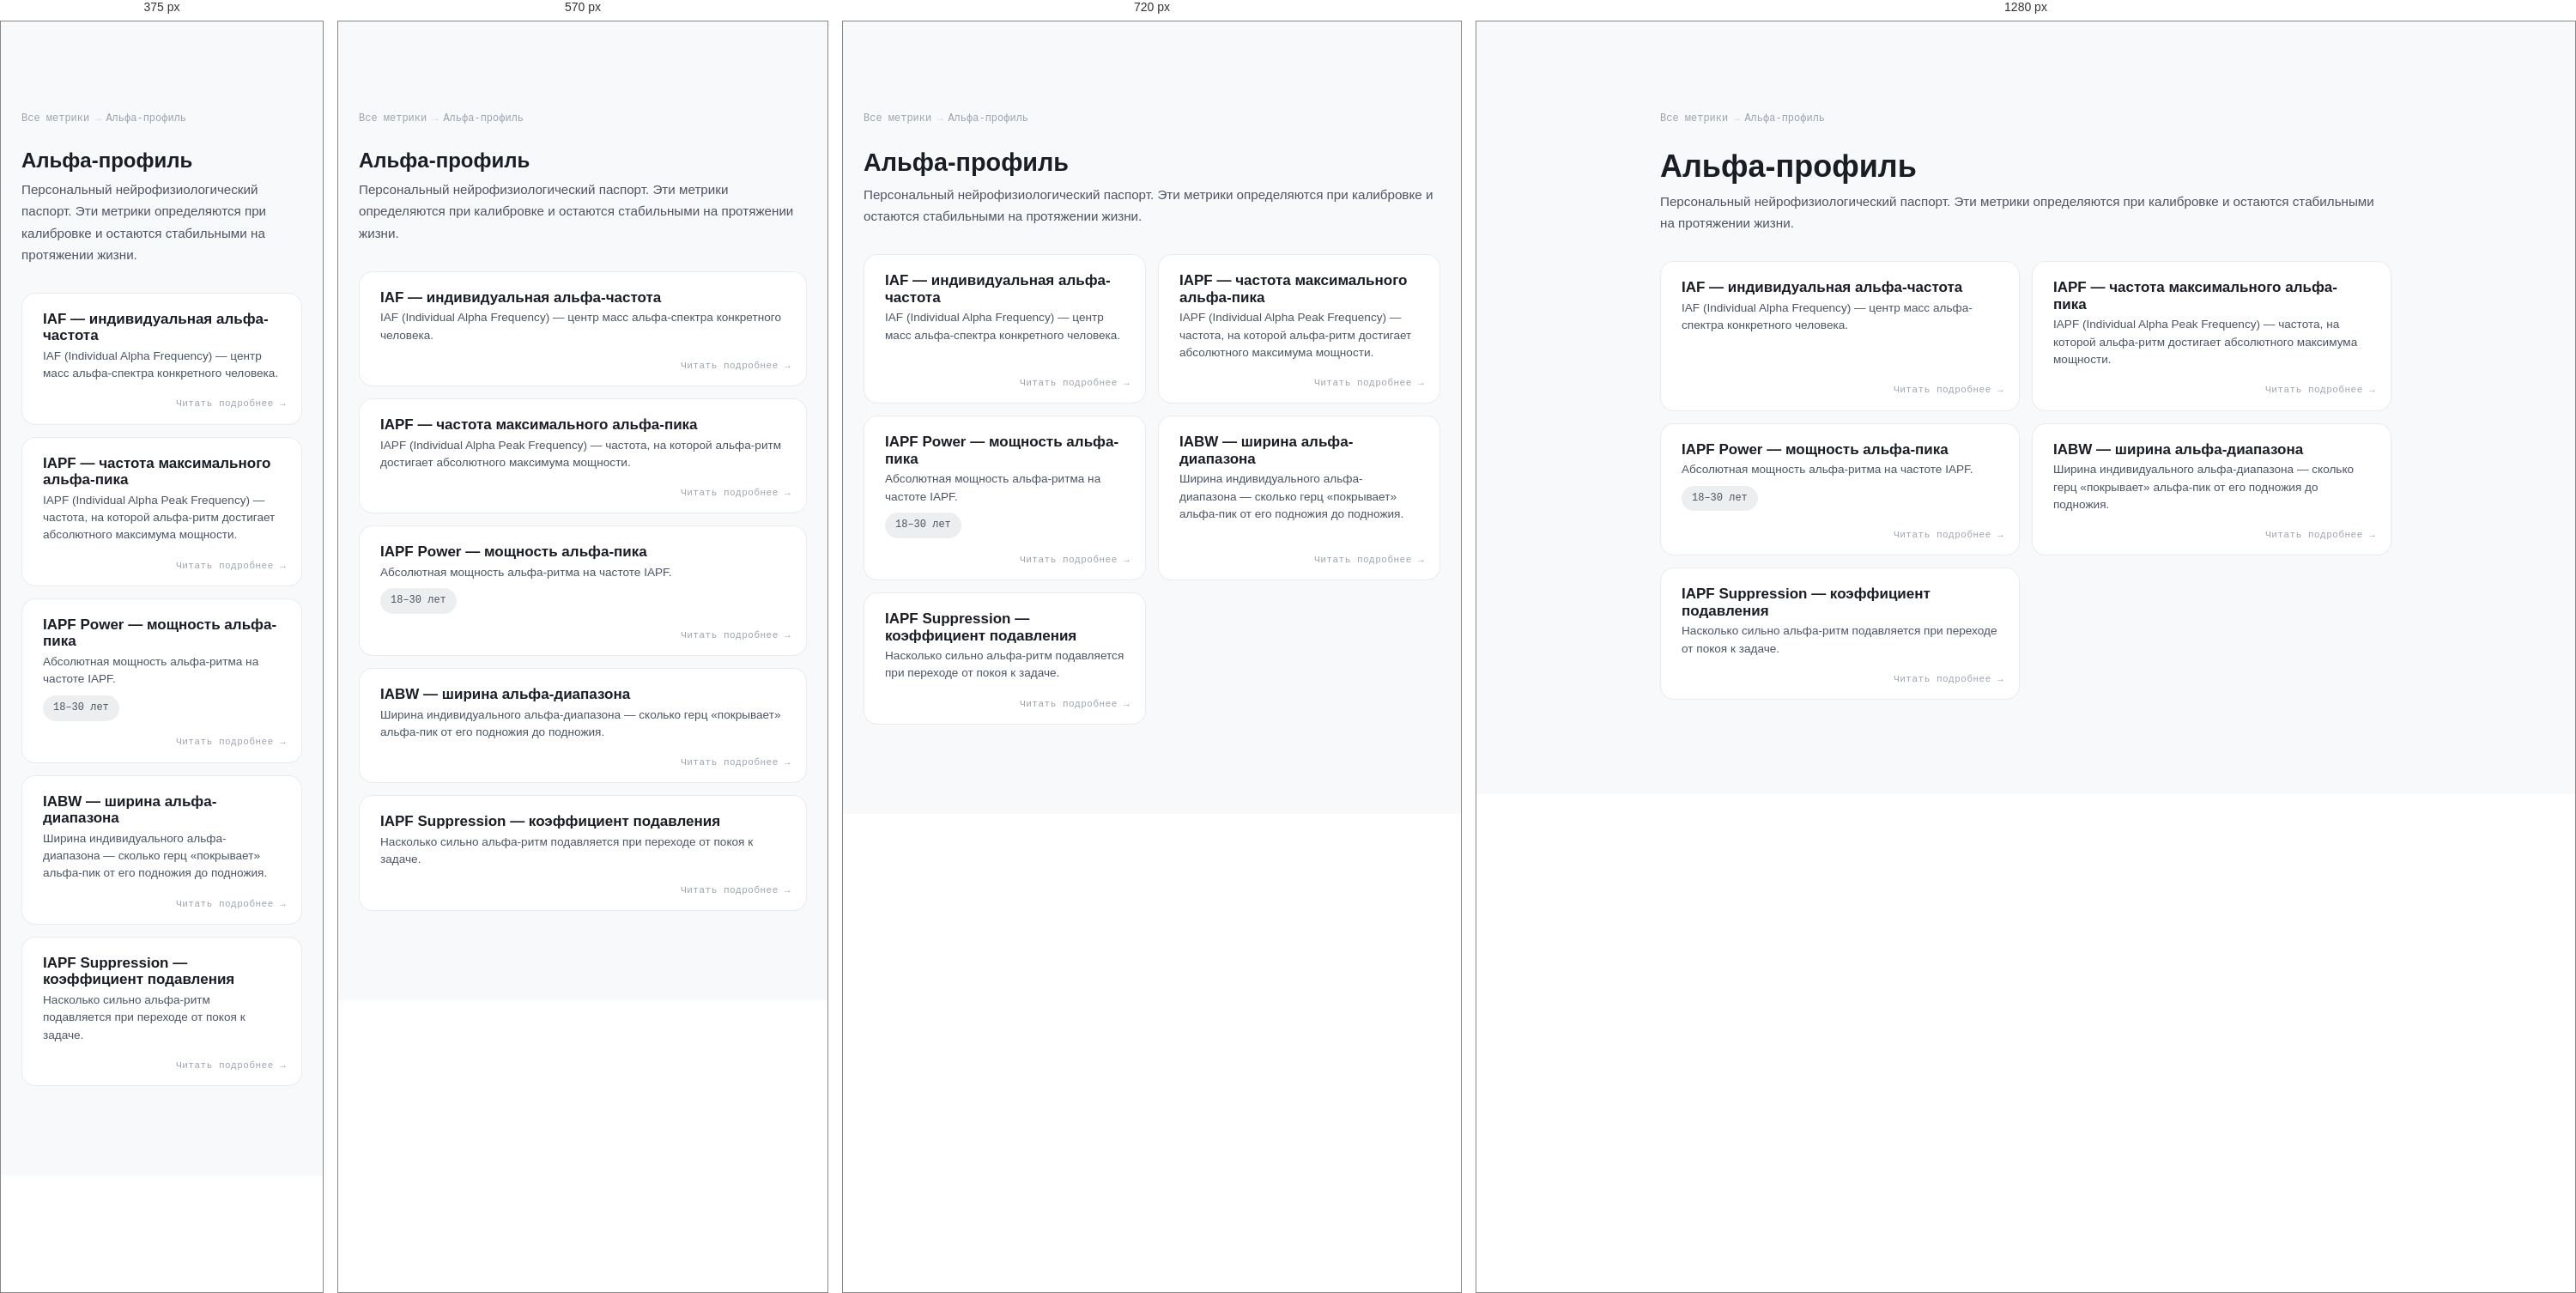
Rendered at 375 px, 570 px, 720 px and 1280 px, left to right.

<!-- file: alpha-profile.html -->
<!DOCTYPE html>
<html lang="ru">
<head>
<meta charset="UTF-8">
<meta name="viewport" content="width=device-width, initial-scale=1.0">
<title>Альфа-профиль — Справочник метрик — ONTO NOTHING</title>
<link rel="preconnect" href="https://fonts.googleapis.com">
<link rel="preconnect" href="https://fonts.gstatic.com" crossorigin>
<link href="https://fonts.googleapis.com/css2?family=Syne:wght@700;800&family=DM+Sans:wght@300;400;500&family=DM+Mono:wght@400;500&display=swap" rel="stylesheet">
<link rel="stylesheet" href="../../css/nav.css">
<link rel="stylesheet" href="./metrics.css">
</head>
<body>

<div class="content">
<div class="breadcrumbs">
<a href="./index.html">Все метрики</a> <span class="sep">→</span> <span>Альфа-профиль</span>
</div>
<div class="section-intro">
<h2 style="font-size:clamp(24px,4vw,36px)">Альфа-профиль</h2>
<p style='color:var(--text2);margin-top:8px'>Персональный нейрофизиологический паспорт. Эти метрики определяются при калибровке и остаются стабильными на протяжении жизни.</p>
</div>

<div class="metrics-grid">
<a href="./alpha-profile/iaf.html" class="metric-summary c-alpha">
<h3>IAF — индивидуальная альфа-частота</h3>

<p>IAF (Individual Alpha Frequency) — центр масс альфа-спектра конкретного человека.</p>

</a>
<a href="./alpha-profile/iapf.html" class="metric-summary c-alpha">
<h3>IAPF — частота максимального альфа-пика</h3>

<p>IAPF (Individual Alpha Peak Frequency) — частота, на которой альфа-ритм достигает абсолютного максимума мощности.</p>

</a>
<a href="./alpha-profile/iapf-power.html" class="metric-summary c-alpha">
<h3>IAPF Power — мощность альфа-пика</h3>

<p>Абсолютная мощность альфа-ритма на частоте IAPF.</p>
<div class="ranges"><span class="badge gray">18–30 лет</span></div>
</a>
<a href="./alpha-profile/iabw.html" class="metric-summary c-alpha">
<h3>IABW — ширина альфа-диапазона</h3>

<p>Ширина индивидуального альфа-диапазона — сколько герц «покрывает» альфа-пик от его подножия до подножия.</p>

</a>
<a href="./alpha-profile/iapf-suppression.html" class="metric-summary c-alpha">
<h3>IAPF Suppression — коэффициент подавления</h3>

<p>Насколько сильно альфа-ритм подавляется при переходе от покоя к задаче.</p>

</a>
</div>
</div>
<script src="../../components/nav.js"></script>
<script src="../../components/footer.js"></script>
</body>
</html>

/* @media block from nav.css */
@media (max-width: 900px) {
  .nav-links { display: none; }
  .nav-burger { display: flex; }

  .nav-links.open {
    display: flex;
    flex-direction: column;
    align-items: flex-start;
    position: absolute;
    top: 64px;
    left: 0;
    right: 0;
    background: rgba(236,238,242,0.97);
    backdrop-filter: blur(16px);
    padding: 16px 24px 24px;
    gap: 4px;
    border-bottom: 1px solid rgba(0,0,0,0.08);
  }
  .nav-links.open a { width: 100%; font-size: 1rem; padding: 10px 12px; }
  .nav-cta { margin-left: 0 !important; }
}

/* @media block from nav.css */
@media (max-width: 800px) {
  .footer-inner { grid-template-columns: 1fr 1fr; }
  .footer-col--brand { grid-column: 1 / -1; }
}

/* @media block from nav.css */
@media (max-width: 500px) {
  .footer-inner { grid-template-columns: 1fr; }
}

/* @media block from metrics.css */
@media(max-width:640px){
  .metric{padding:20px 18px}
  .hub-grid{grid-template-columns:1fr}
  .metrics-grid{grid-template-columns:1fr}
  .metric-nav{flex-direction:column}
  .metric-nav a{max-width:100%}
  .metric-nav .next{text-align:left;margin-left:0}
}